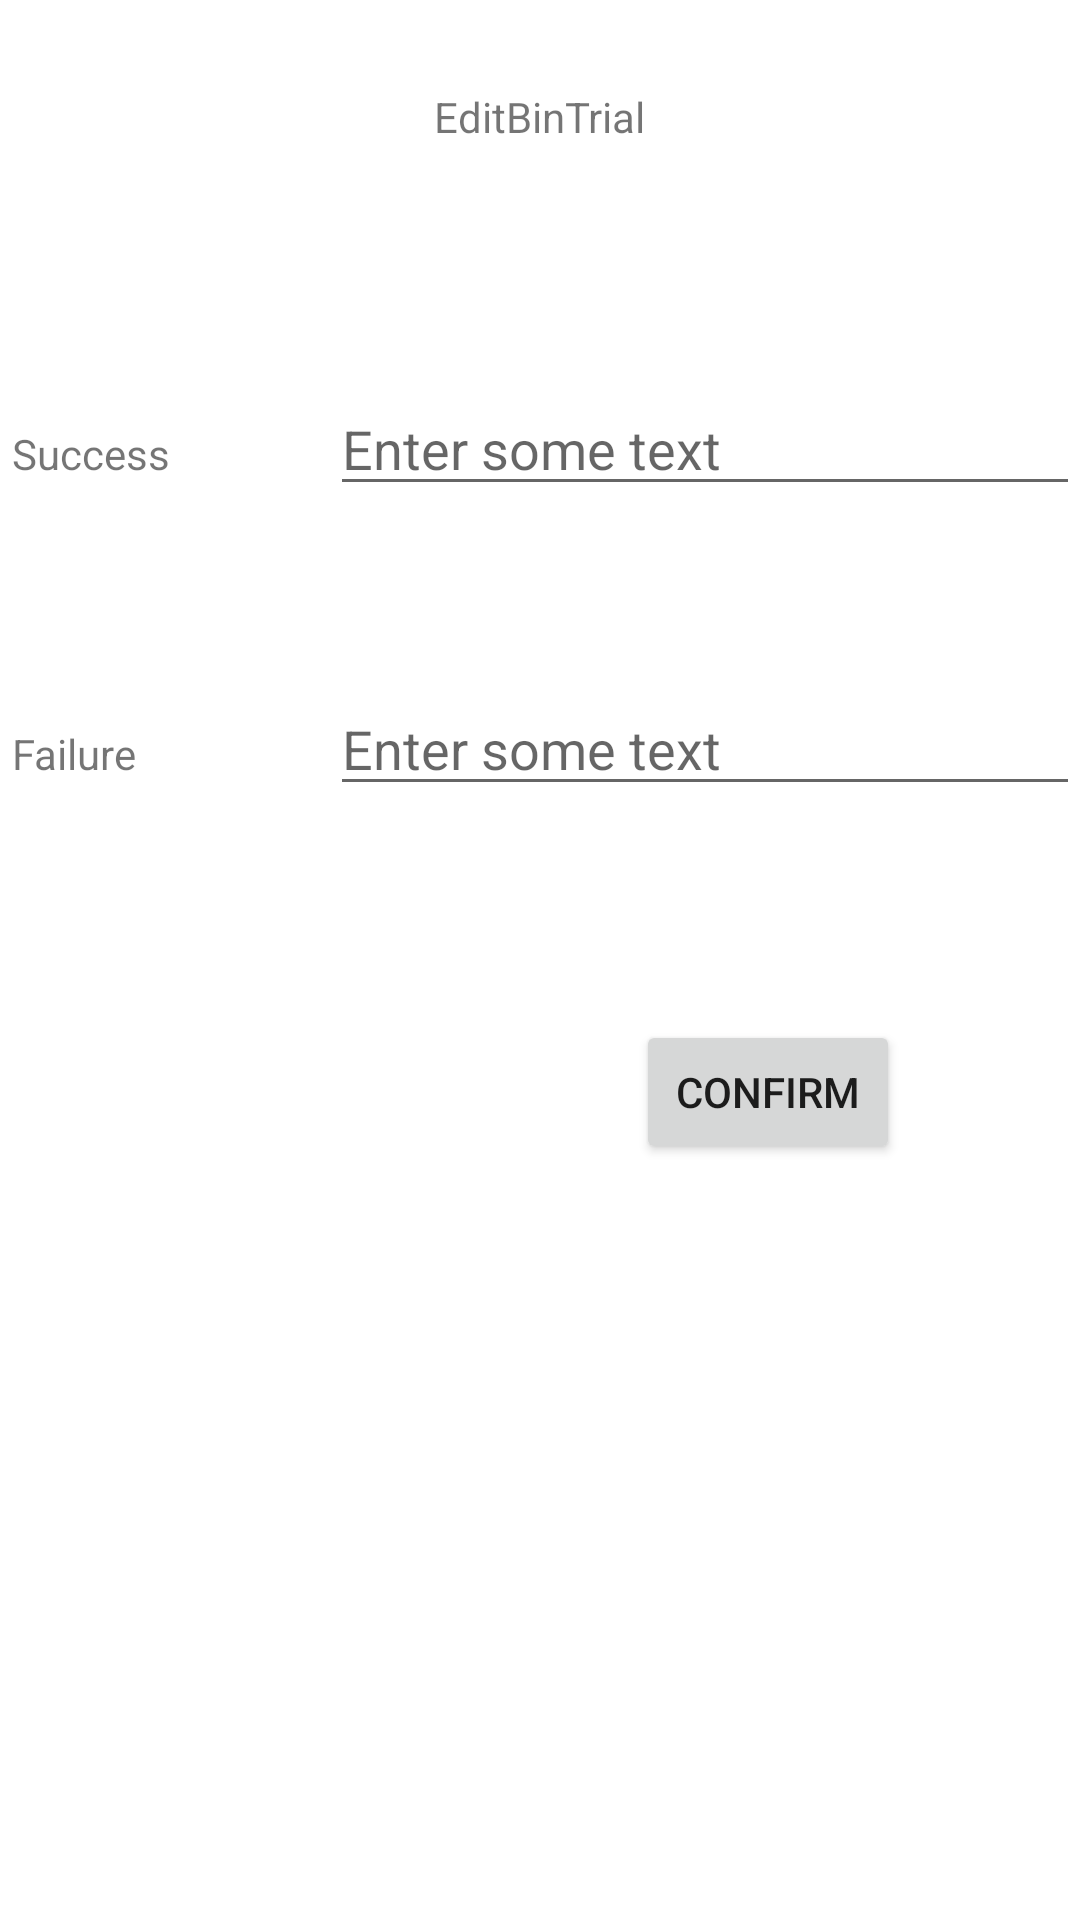

Reconstruct the res/layout file that produces this screen, plus the resources it refers to.
<!-- AndroidManifest.xml: application theme Theme.CrowdFly -->
<!-- res/layout/activity_edit_binomial_trial_fragment.xml -->
<?xml version="1.0" encoding="utf-8"?>
<androidx.constraintlayout.widget.ConstraintLayout
    xmlns:android="http://schemas.android.com/apk/res/android"
    xmlns:app="http://schemas.android.com/apk/res-auto"
    xmlns:tools="http://schemas.android.com/tools"
    android:layout_width="match_parent"
    android:layout_height="match_parent">

    <TextView
        android:id="@+id/textView2"
        android:layout_width="wrap_content"
        android:layout_height="wrap_content"
        android:text="EditBinTrial"
        app:layout_constraintBottom_toBottomOf="parent"
        app:layout_constraintEnd_toEndOf="parent"
        app:layout_constraintStart_toStartOf="parent"
        app:layout_constraintTop_toTopOf="parent"
        app:layout_constraintVertical_bias="0.047" />

    <LinearLayout
        android:id="@+id/linearLayout"
        android:layout_width="match_parent"
        android:layout_height="200dp"
        android:layout_marginStart="4dp"
        android:orientation="vertical"
        app:layout_constraintBottom_toBottomOf="parent"
        app:layout_constraintStart_toStartOf="parent"
        app:layout_constraintTop_toBottomOf="@+id/textView2"
        app:layout_constraintVertical_bias="0.202">

        <LinearLayout
            android:layout_width="match_parent"
            android:layout_height="100dp"
            android:orientation="horizontal">

            <TextView
                android:id="@+id/successDisplay"
                android:layout_width="100dp"
                android:layout_height="50dp"
                android:layout_weight="1"
                android:text="Success" />

            <EditText
                android:id="@+id/binSuccesses"
                android:layout_width="250dp"
                android:layout_height="wrap_content"
                android:hint="Enter some text" />
        </LinearLayout>

        <LinearLayout
            android:layout_width="match_parent"
            android:layout_height="100dp"
            android:orientation="horizontal">

            <TextView
                android:id="@+id/failureDisplay"
                android:layout_width="100dp"
                android:layout_height="50dp"
                android:layout_weight="1"
                android:text="Failure" />

            <EditText
                android:id="@+id/binFailures"
                android:layout_width="250dp"
                android:layout_height="wrap_content"
                android:hint="Enter some text"
                tools:ignore="DuplicateIds" />

        </LinearLayout>
    </LinearLayout>

    <Button
        android:id="@+id/bin_cancel_button"
        android:layout_width="wrap_content"
        android:layout_height="wrap_content"
        android:layout_marginStart="64dp"
        android:layout_marginTop="81dp"
        android:layout_marginBottom="252dp"
        android:text="Cancel"
        app:layout_constraintBottom_toBottomOf="parent"
        app:layout_constraintStart_toStartOf="parent"
        app:layout_constraintTop_toBottomOf="@+id/linearLayout"
        app:layout_constraintVertical_bias="0.0" />

    <Button
        android:id="@+id/bin_confirm_button"
        android:layout_width="wrap_content"
        android:layout_height="wrap_content"
        android:layout_marginEnd="60dp"
        android:layout_marginBottom="252dp"
        android:text="Confirm"
        app:layout_constraintBottom_toBottomOf="parent"
        app:layout_constraintEnd_toEndOf="parent" />

</androidx.constraintlayout.widget.ConstraintLayout>
<!-- resources referenced by this layout -->
<resources>
  <style name="Theme.CrowdFly" parent="Theme.MaterialComponents.DayNight.DarkActionBar">
          
          <item name="colorPrimary">@color/midnight</item>
          <item name="colorPrimaryVariant">@color/bluejay</item>
          <item name="colorOnPrimary">@color/white</item>
          
          <item name="colorSecondary">@color/teal_200</item>
          <item name="colorSecondaryVariant">@color/teal_700</item>
          <item name="colorOnSecondary">@color/black</item>
          
          <item name="windowNoTitle">true</item>
          <item name="android:statusBarColor" tools:targetApi="l">?attr/colorPrimaryVariant</item>
          
      </style>
  <color name="white">#FFFFFFFF</color>
  <color name="teal_200">#FF03DAC5</color>
  <color name="teal_700">#FF018786</color>
  <color name="black">#FF000000</color>
</resources>
